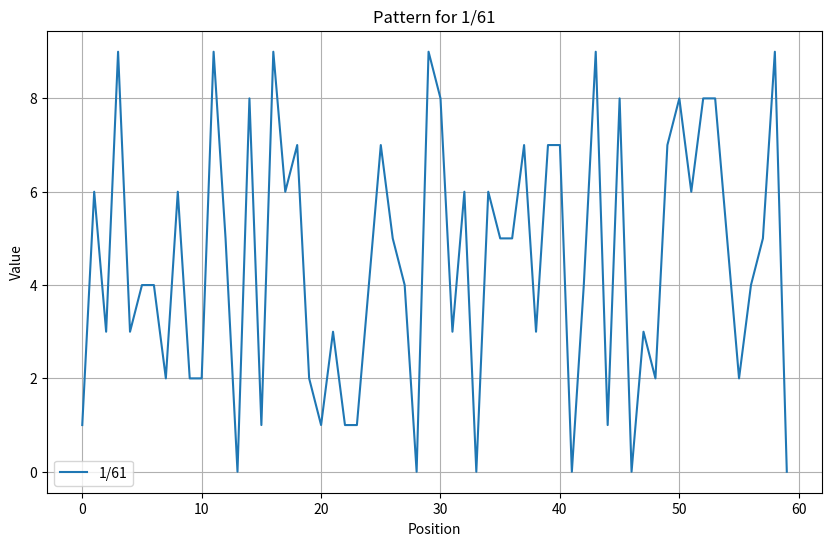
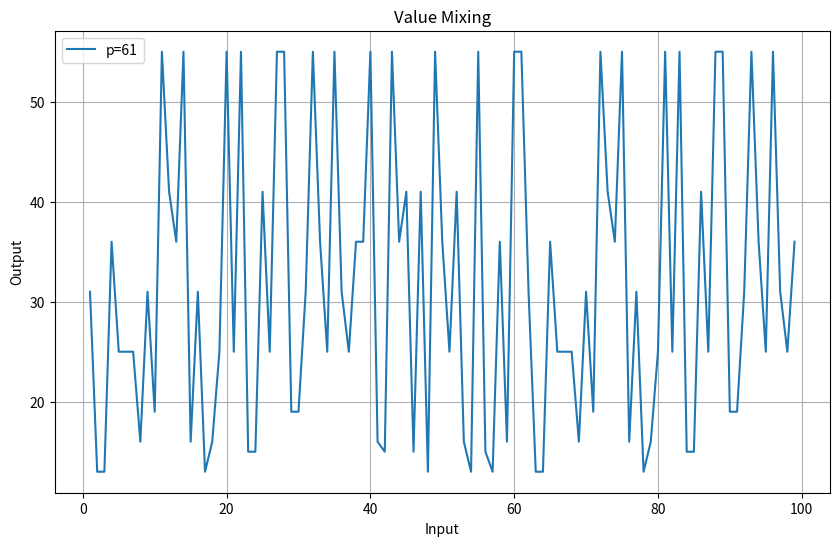
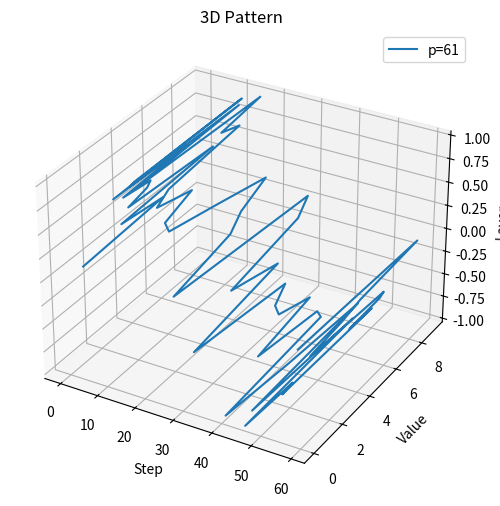

Recreate these plots in Python, in order.
"""
A Feistel cipher implementation using prime numbers for the round function.
Includes visualization tools to help understand the mathematical properties.
"""

import time
import matplotlib.pyplot as plt
import numpy as np
from sympy import primerange
import hashlib


def plot_decimal_pattern(prime):
    # Visualize how 1/prime creates repeating patterns
    seq = get_decimal_sequence(prime)
    plt.figure(figsize=(10, 6))
    plt.plot(range(len(seq)), seq, label=f"1/{prime}")
    plt.xlabel("Position")
    plt.ylabel("Value")
    plt.title(f"Pattern for 1/{prime}")
    plt.legend()
    plt.grid(True)
    plt.show()


def plot_mixing_function(prime, input_range):
    # Shows how well our cipher scrambles different inputs
    results = [mix_value(x, prime) for x in input_range]
    plt.figure(figsize=(10, 6))
    plt.plot(input_range, results, label=f"p={prime}")
    plt.xlabel("Input")
    plt.ylabel("Output")
    plt.title("Value Mixing")
    plt.legend()
    plt.grid(True)
    plt.show()


def plot_3d_pattern(prime, sequence):
    # Adds a third dimension to better spot patterns or weaknesses
    x = np.arange(len(sequence))
    y = np.array(sequence)
    z = np.sin(np.linspace(0, 2 * np.pi, len(sequence)))

    fig = plt.figure(figsize=(10, 6))
    ax = fig.add_subplot(111, projection='3d')
    ax.plot(x, y, z, label=f"p={prime}")
    ax.set_xlabel("Step")
    ax.set_ylabel("Value")
    ax.set_zlabel("Layer")
    ax.set_title("3D Pattern")
    ax.legend()
    plt.show()


def find_reptend_primes(start, end):
    # These primes give the best mixing properties
    primes = list(primerange(start, end))
    return [p for p in primes if pow(10, p - 1, p) == 1]


def get_decimal_sequence(p):
    # Long division of 1/p reveals useful patterns
    seq = []
    r = 1
    for _ in range(p - 1):
        r = (r * 10) % p
        seq.append((r * 10) // p)
    return seq


def generate_round_keys(key, rounds, prime):
    # Uses SHA-256 for better avalanche effect
    keys = []
    for i in range(rounds):
        data = f"{key}{prime}{i}".encode()
        h = int(hashlib.sha256(data).hexdigest(), 16)
        round_key = h % prime
        keys.append(round_key)
        key = round_key
    return keys


def substitute_value(value, prime, box_size=256):
    # Maps input to a different value using prime patterns
    box = get_decimal_sequence(prime)[:box_size]
    return box[value % len(box)]


def mix_value(x, prime, box_size=256):
    # Three-stage mixing: cubic -> substitute -> cubic
    x = (x ** 3 + 7 * x + 11) % prime
    x = substitute_value(x, prime, box_size)
    return (x ** 3 + 5 * x + 13) % prime


def feistel_round(right, round_key, prime, box_size=256):
    # Core of the Feistel network
    return mix_value((right + round_key) % prime, prime, box_size)


def encrypt_block(block, key, rounds, prime, box_size=256):
    # Process a 16-bit block through the Feistel network
    keys = generate_round_keys(key, rounds, prime)
    left, right = block >> 8, block & 0xFF
    
    for i in range(rounds):
        # XOR and swap
        new_right = (left ^ feistel_round(right, keys[i], prime, box_size)) % 256
        left = right
        right = new_right
    
    return (left << 8) | right


def decrypt_block(block, key, rounds, prime, box_size=256):
    # Reverse the encryption process
    keys = generate_round_keys(key, rounds, prime)
    left, right = block >> 8, block & 0xFF
    
    for i in reversed(range(rounds)):
        new_left = (right ^ feistel_round(left, keys[i], prime, box_size)) % 256
        right = left
        left = new_left
    
    return (left << 8) | right


def encrypt_text(text, prime, key, rounds, box_size=256):
    # Split text into blocks and encrypt each
    blocks = []
    for i in range(0, len(text), 2):
        # Combine pairs of characters
        block = (ord(text[i]) << 8)
        if i + 1 < len(text):
            block |= ord(text[i + 1])
        blocks.append(encrypt_block(block, key, rounds, prime, box_size))
    return blocks


def decrypt_text(blocks, prime, key, rounds, box_size=256):
    # Rebuild text from decrypted blocks
    text = []
    for block in blocks:
        dec = decrypt_block(block, key, rounds, prime, box_size)
        # Only append characters if they're not null bytes
        high = chr(dec >> 8)
        low = chr(dec & 0xFF)
        text.append(high)
        if low != '\x00':  # Only append if not null
            text.append(low)
    return ''.join(text)


class CipherTest:
    def __init__(self, prime, key, rounds, box_size=256):
        self.prime = prime  # For mixing operations
        self.key = key     # Starting key value
        self.rounds = rounds  # Security level
        self.box_size = box_size  # Substitution space

    def test_encryption(self, text):
        print(f"\nEncrypting: {text}")
        start = time.time()
        encrypted = encrypt_text(text, self.prime, self.key, self.rounds, self.box_size)
        elapsed = time.time() - start
        print(f"Got: {encrypted}")
        print(f"Took {elapsed:.3f}s")
        return encrypted, elapsed

    def test_decryption(self, blocks):
        print("\nDecrypting...")
        start = time.time()
        text = decrypt_text(blocks, self.prime, self.key, self.rounds, self.box_size)
        elapsed = time.time() - start
        print(f"Got: {text}")
        print(f"Took {elapsed:.3f}s")
        return text, elapsed

    def run_tests(self, text):
        encrypted, _ = self.test_encryption(text)
        decrypted, _ = self.test_decryption(encrypted)
        print(f"\nOriginal text: '{text}'")
        print(f"Decrypted text: '{decrypted}'")
        assert text.strip() == decrypted.strip(), "Decryption failed!"
        print("\nEverything works!")


if __name__ == "__main__":
    # Quick test
    message = "Hello, World!"
    prime = 61  # Using a reptend prime
    key = 17
    rounds = 10
    box_size = 256

    cipher = CipherTest(prime, key, rounds, box_size)
    cipher.run_tests(message)

    # Show some cool visualizations
    plot_decimal_pattern(prime)
    plot_mixing_function(prime, range(1, 100))
    plot_3d_pattern(prime, get_decimal_sequence(prime))
